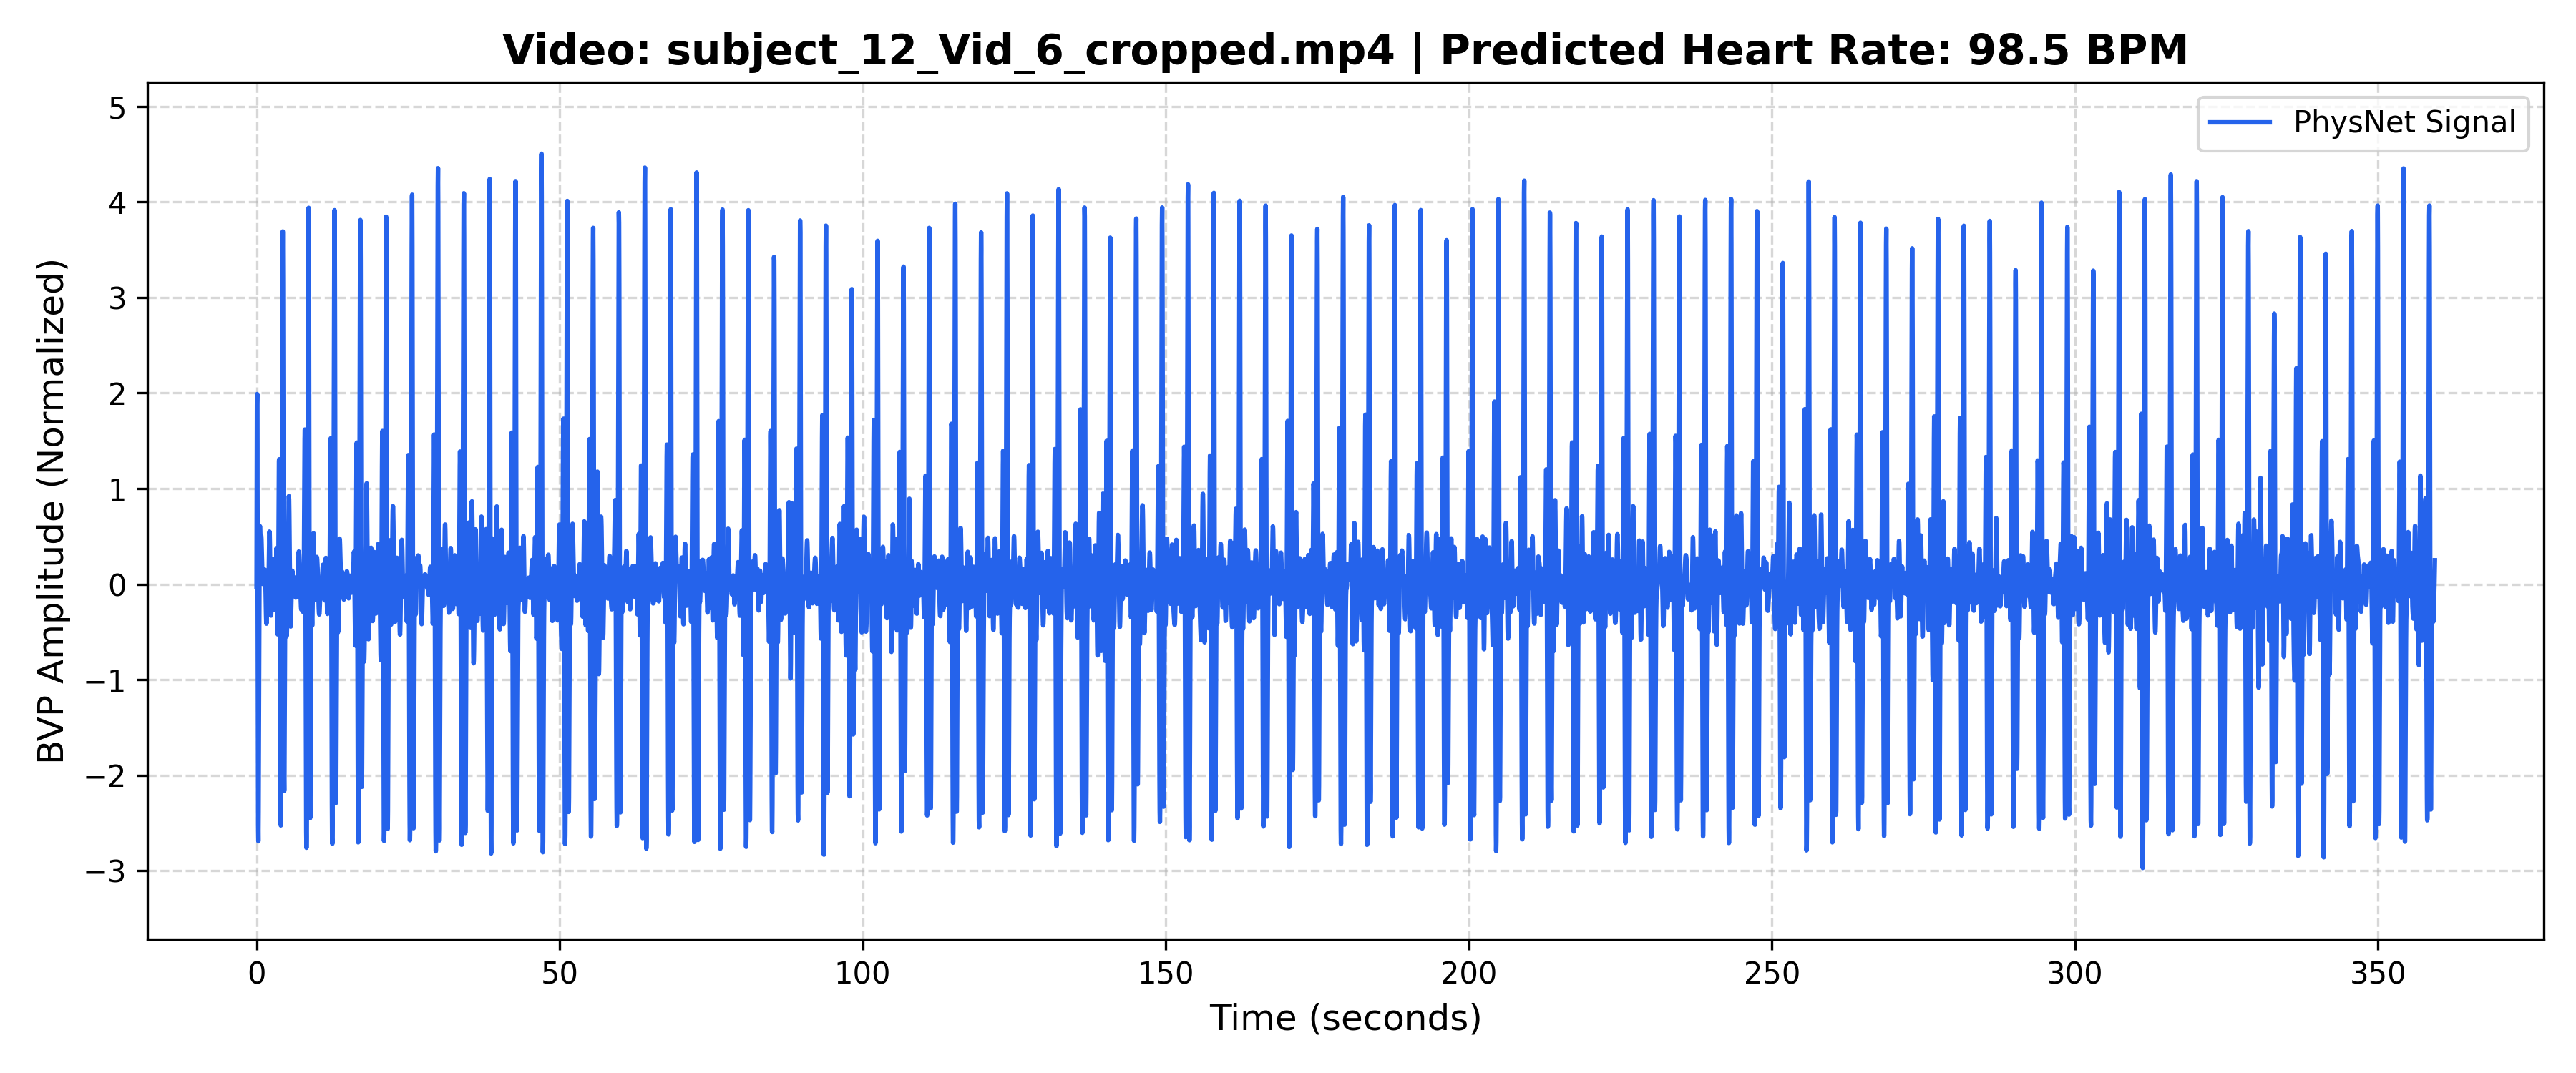

The data file committed next to this chart (first rows):
Time_Sec, Amplitude
0.000000, -0.03214
0.03333, 1.119
0.06667, 1.877
0.1, 1.989
0.1333, 1.427
0.1667, 0.3778
0.2, -0.8391
0.2333, -1.893
0.2667, -2.543
0.3, -2.692
0.3333, -2.385
0.3667, -1.769
0.4, -1.032
0.4333, -0.3468
0.4667, 0.1724
0.5, 0.4829
0.5333, 0.6067
0.5667, 0.6056
0.6, 0.5519
0.6333, 0.5022
0.6667, 0.4833
0.7, 0.4923
0.7333, 0.5081
0.7667, 0.5069
0.8, 0.4735
0.8333, 0.4061
0.8667, 0.3148
0.9, 0.2159
0.9333, 0.1258
0.9667, 0.05668
1, 0.01519
1.033, 0.002139
1.067, 0.01273
1.1, 0.03825
1.133, 0.06892
1.167, 0.09678
1.2, 0.1175
1.233, 0.1309
1.267, 0.1399
1.3, 0.1473
1.333, 0.1526
1.367, 0.1504
1.4, 0.1317
1.433, 0.08703
1.467, 0.01095
1.5, -0.09323
1.533, -0.2109
1.567, -0.3186
1.6, -0.3917
1.633, -0.4137
1.667, -0.383
1.7, -0.3148
1.733, -0.236
1.767, -0.1749
1.8, -0.1496
1.833, -0.1603
1.867, -0.1891
1.9, -0.2074
1.933, -0.1865
1.967, -0.1088
... 10,722 more rows
